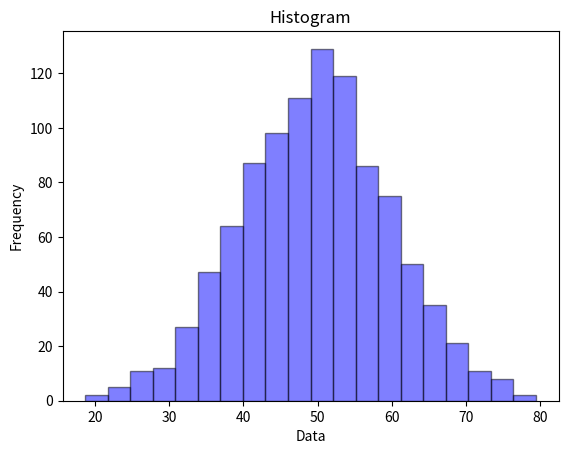

The matplotlib source for this figure:
import numpy as np
import matplotlib.pyplot as plt

# Generate some data to plot
data = np.random.normal(50, 10, 1000)

# Plot the histogram
plt.hist(data, bins=20, color='blue', edgecolor='black', alpha=0.5)

plt.title("Histogram")
plt.xlabel("Data")
plt.ylabel("Frequency")
plt.show()
